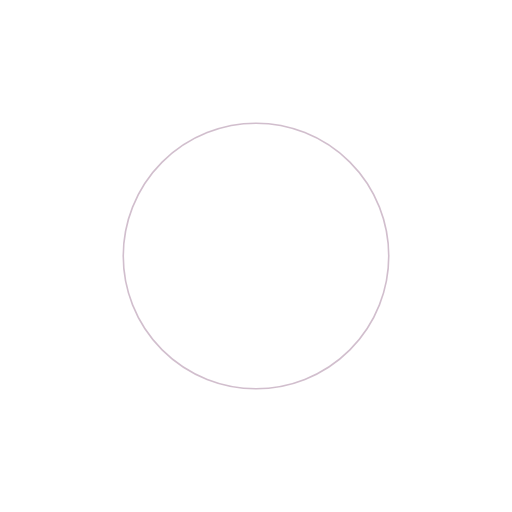
t = 0.00 s
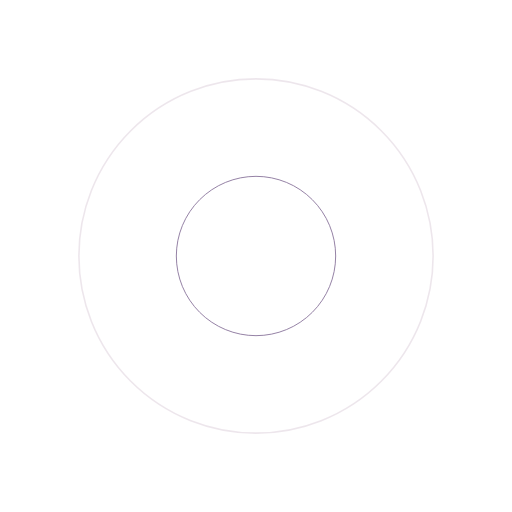
t = 0.61 s
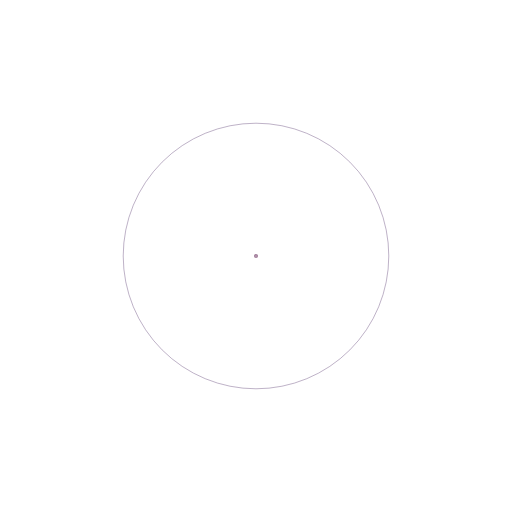
t = 1.22 s
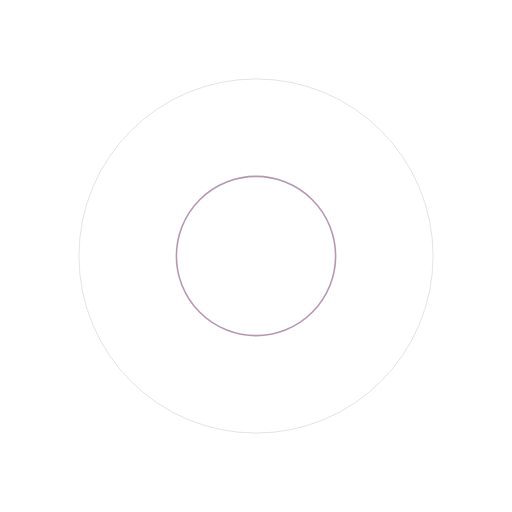
t = 1.83 s

The animated SVG that drew these frames (rendered in a browser with its animation timeline set to each time). Animation: 4 SMIL elements (animate=4); one cycle of 2.44 s, repeats indefinitely.

<?xml version="1.0" encoding="utf-8"?><svg xmlns="http://www.w3.org/2000/svg" xmlns:xlink="http://www.w3.org/1999/xlink" style="margin:auto;background:none;display:block;shape-rendering:auto" width="338px" height="600px" viewBox="0 0 100 100" preserveAspectRatio="xMidYMid"><circle cx="50" cy="50" r="0" fill="none" stroke="#785f8c" stroke-width=".19"><animate attributeName="r" repeatCount="indefinite" dur="2.4390243902439024s" values="0;40" keyTimes="0;1" keySplines="0 0.2 0.8 1" calcMode="spline" begin="0s"></animate><animate attributeName="opacity" repeatCount="indefinite" dur="2.4390243902439024s" values="1;0" keyTimes="0;1" keySplines="0.2 0 0.8 1" calcMode="spline" begin="0s"></animate></circle><circle cx="50" cy="50" r="0" fill="none" stroke="#a37f9c" stroke-width=".31"><animate attributeName="r" repeatCount="indefinite" dur="2.4390243902439024s" values="0;40" keyTimes="0;1" keySplines="0 0.2 0.8 1" calcMode="spline" begin="-1.2195121951219512s"></animate><animate attributeName="opacity" repeatCount="indefinite" dur="2.4390243902439024s" values="1;0" keyTimes="0;1" keySplines="0.2 0 0.8 1" calcMode="spline" begin="-1.2195121951219512s"></animate></circle></svg>
